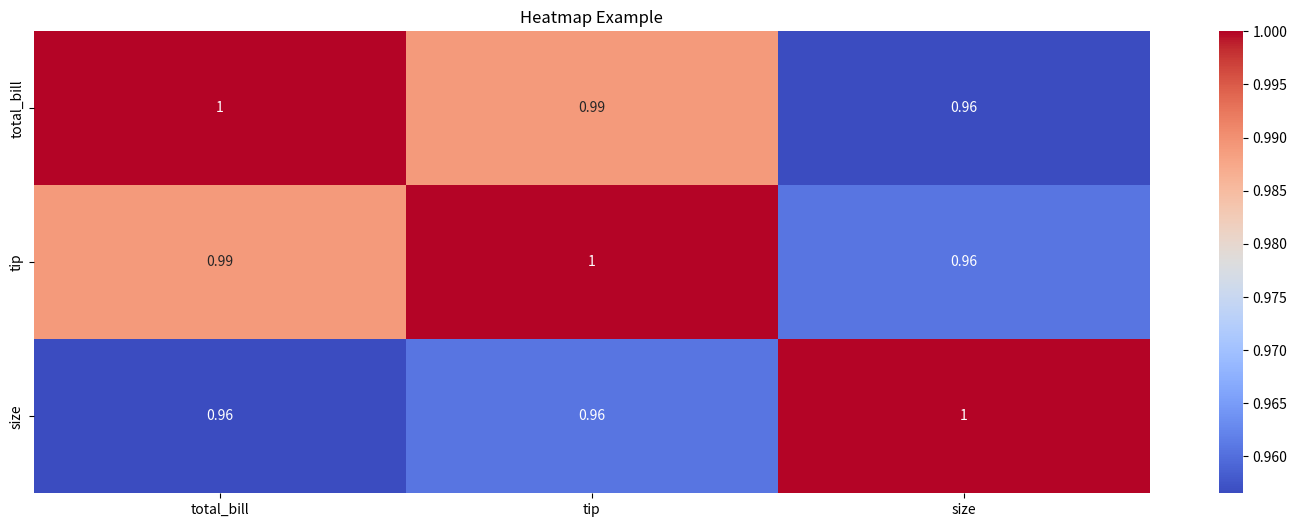
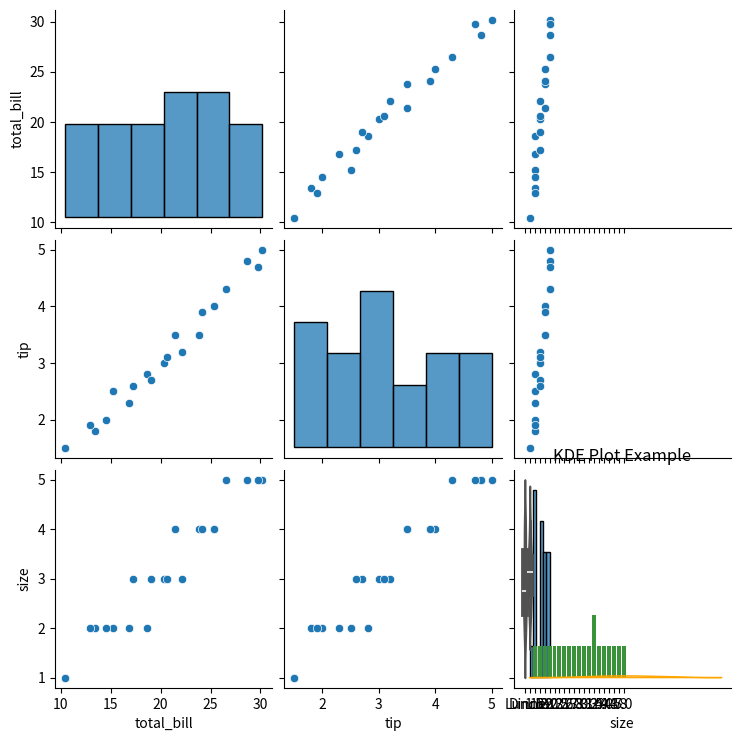
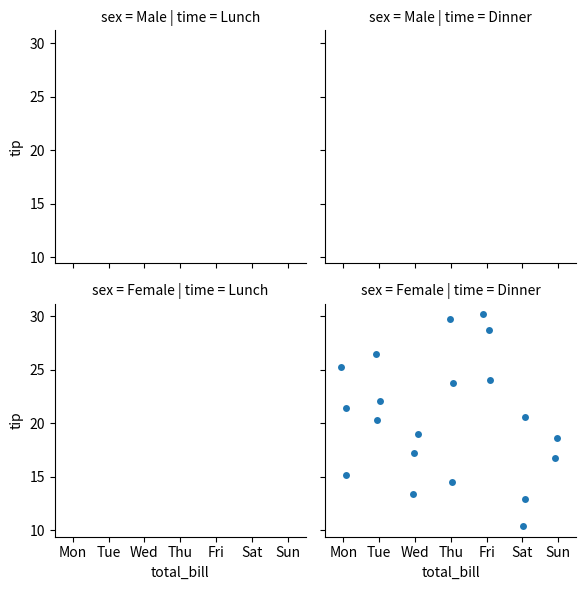
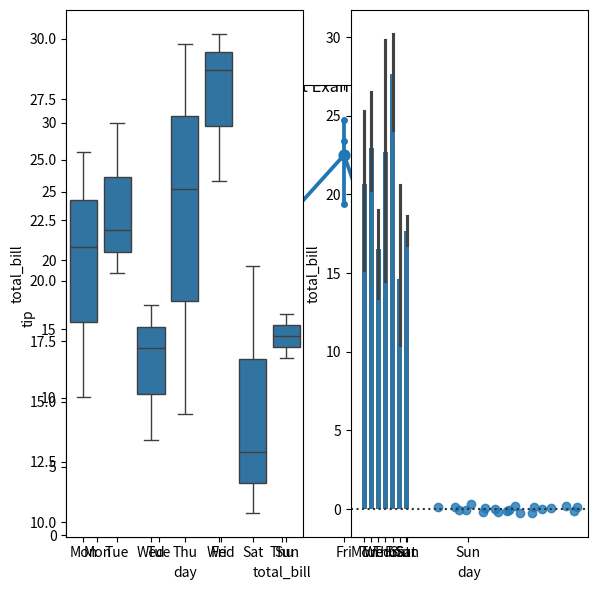

Write Python code to recreate these figures, in order. (Note: this script raises an exception after producing the figures.)
# -*- coding: utf-8 -*-
"""Seaborn.ipynb

Automatically generated by Colab.

Original file is located at
    https://colab.research.google.com/<link-removed>
"""

import seaborn as sns
import matplotlib.pyplot as plt
import pandas as pd

# Generate data
stock_names = [f"Stock_{i+1}" for i in range(20)]
stock_prices = [round(100 + i * 10, 2) for i in range(20)]  # Example price logic

# Create DataFrame
stock_data = pd.DataFrame({
    "Stock": stock_names,
    "Price": stock_prices
})

plt.figure(figsize=(18, 6))
sns.lineplot(x='Stock', y='Price', data=stock_data)
plt.show()

# Create the DataFrame
tips = pd.DataFrame({
    "total_bill": [15.2, 20.3, 13.4, 23.8, 30.2, 10.4, 18.6, 25.3, 22.1, 19.0,
                   14.5, 28.7, 12.9, 16.8, 21.4, 26.5, 17.2, 29.8, 24.1, 20.6],
    "tip": [2.5, 3.0, 1.8, 3.5, 5.0, 1.5, 2.8, 4.0, 3.2, 2.7,
            2.0, 4.8, 1.9, 2.3, 3.5, 4.3, 2.6, 4.7, 3.9, 3.1],
    "day": ['Mon', 'Tue', 'Wed', 'Thu', 'Fri', 'Sat', 'Sun', 'Mon', 'Tue', 'Wed',
            'Thu', 'Fri', 'Sat', 'Sun', 'Mon', 'Tue', 'Wed', 'Thu', 'Fri', 'Sat']
})


sns.scatterplot(x='total_bill', y='tip', data=tips)
plt.show()

sns.barplot(x='tip', y='total_bill', data=tips, color='purple')
plt.title('Bar Plot Example')
plt.show()

sns.histplot(tips['total_bill'], kde=True)
plt.show()

sns.boxplot(x='day', y='tip', data=tips, color='lightblue')
plt.title('Box Plot Example')
plt.show()

# Create the DataFrame with numeric columns
tips = pd.DataFrame({
    "total_bill": [15.2, 20.3, 13.4, 23.8, 30.2, 10.4, 18.6, 25.3, 22.1, 19.0,
                   14.5, 28.7, 12.9, 16.8, 21.4, 26.5, 17.2, 29.8, 24.1, 20.6],
    "tip": [2.5, 3.0, 1.8, 3.5, 5.0, 1.5, 2.8, 4.0, 3.2, 2.7,
            2.0, 4.8, 1.9, 2.3, 3.5, 4.3, 2.6, 4.7, 3.9, 3.1],
    "size": [2, 3, 2, 4, 5, 1, 2, 4, 3, 3,
             2, 5, 2, 2, 4, 5, 3, 5, 4, 3]
})

corr = tips.corr()
sns.heatmap(corr, annot=True, cmap='coolwarm')
plt.title('Heatmap Example')
plt.show()

sns.pairplot(tips)
plt.show()

tips = pd.DataFrame({
    "time": ['Lunch', 'Dinner', 'Lunch', 'Dinner', 'Dinner',
             'Lunch', 'Lunch', 'Dinner', 'Dinner', 'Lunch',
             'Dinner', 'Lunch', 'Lunch', 'Dinner', 'Dinner',
             'Lunch', 'Dinner', 'Lunch', 'Dinner', 'Lunch'],
    "tip": [2.5, 3.0, 1.8, 3.5, 5.0,
            1.5, 2.8, 4.0, 3.2, 2.7,
            2.0, 4.8, 1.9, 2.3, 3.5,
            4.3, 2.6, 4.7, 3.9, 3.1]
})

sns.violinplot(x='time', y='tip', data=tips)
plt.title('Violin Plot Example')
plt.show()

sns.countplot(x='tip', data=tips)
plt.show()

# Create the DataFrame with numeric columns
tips = pd.DataFrame({
    "total_bill": [15.2, 20.3, 13.4, 23.8, 30.2, 10.4, 18.6, 25.3, 22.1, 19.0,
                   14.5, 28.7, 12.9, 16.8, 21.4, 26.5, 17.2, 29.8, 24.1, 20.6],
    "tip": [2.5, 3.0, 1.8, 3.5, 5.0, 1.5, 2.8, 4.0, 3.2, 2.7,
            2.0, 4.8, 1.9, 2.3, 3.5, 4.3, 2.6, 4.7, 3.9, 3.1],
    "size": [2, 3, 2, 4, 5, 1, 2, 4, 3, 3,
             2, 5, 2, 2, 4, 5, 3, 5, 4, 3]
})

sns.kdeplot(tips['total_bill'], fill=True, color='orange')
plt.title('KDE Plot Example')
plt.show()

import pandas as pd
import seaborn as sns
import matplotlib.pyplot as plt

# Create the DataFrame
tips = pd.DataFrame({
    "total_bill": [15.2, 20.3, 13.4, 23.8, 30.2, 10.4, 18.6, 25.3, 22.1, 19.0,
                   14.5, 28.7, 12.9, 16.8, 21.4, 26.5, 17.2, 29.8, 24.1, 20.6],
    "tip": [2.5, 3.0, 1.8, 3.5, 5.0, 1.5, 2.8, 4.0, 3.2, 2.7,
            2.0, 4.8, 1.9, 2.3, 3.5, 4.3, 2.6, 4.7, 3.9, 3.1],
    "sex": ['Male', 'Female', 'Male', 'Female', 'Male',
            'Female', 'Male', 'Female', 'Male', 'Female',
            'Male', 'Female', 'Male', 'Female', 'Male',
            'Female', 'Male', 'Female', 'Male', 'Female'],
    "time": ['Lunch', 'Dinner', 'Lunch', 'Dinner', 'Dinner',
             'Lunch', 'Lunch', 'Dinner', 'Dinner', 'Lunch',
             'Dinner', 'Lunch', 'Lunch', 'Dinner', 'Dinner',
             'Lunch', 'Dinner', 'Lunch', 'Dinner', 'Lunch']
})

# Create FacetGrid
g = sns.FacetGrid(tips, col="time", row="sex")

# Map scatter plot to the grid
g.map(sns.scatterplot, 'total_bill', 'tip')

# Show plot
plt.show()

# Create the DataFrame
tips = pd.DataFrame({
    "total_bill": [15.2, 20.3, 13.4, 23.8, 30.2, 10.4, 18.6, 25.3, 22.1, 19.0,
                   14.5, 28.7, 12.9, 16.8, 21.4, 26.5, 17.2, 29.8, 24.1, 20.6],
    "tip": [2.5, 3.0, 1.8, 3.5, 5.0, 1.5, 2.8, 4.0, 3.2, 2.7,
            2.0, 4.8, 1.9, 2.3, 3.5, 4.3, 2.6, 4.7, 3.9, 3.1],
    "day": ['Mon', 'Tue', 'Wed', 'Thu', 'Fri', 'Sat', 'Sun', 'Mon', 'Tue', 'Wed',
            'Thu', 'Fri', 'Sat', 'Sun', 'Mon', 'Tue', 'Wed', 'Thu', 'Fri', 'Sat']
})
sns.stripplot(x='day', y='total_bill', data=tips)
plt.show()

sns.jointplot(x='total_bill', y='tip', data=tips, kind='scatter')
plt.show()

sns.regplot(x='total_bill', y='tip', data=tips, color='magenta')
plt.title('Regression Plot Example')
plt.show()

sns.pointplot(x='day', y='total_bill', data=tips)
plt.show()

sns.swarmplot(x='day', y='total_bill', data=tips)
plt.show()

plt.subplot(1, 2, 1)
sns.boxplot(x='day', y='total_bill', data=tips)
plt.subplot(1, 2, 2)
sns.barplot(x='day', y='total_bill', data=tips)
plt.show()

sns.residplot(x='total_bill', y='tip', data=tips, lowess=True)
plt.show()

sns.jointplot(x='total_bill', y='tip', data=tips, kind='reg',)
plt.show()

